The GitHub repository Lucypothesis/260224-ViT contains a labelled image folder "data" with 4 categories: building interior, building exterior, road, nature. Examples follow, each with its label.

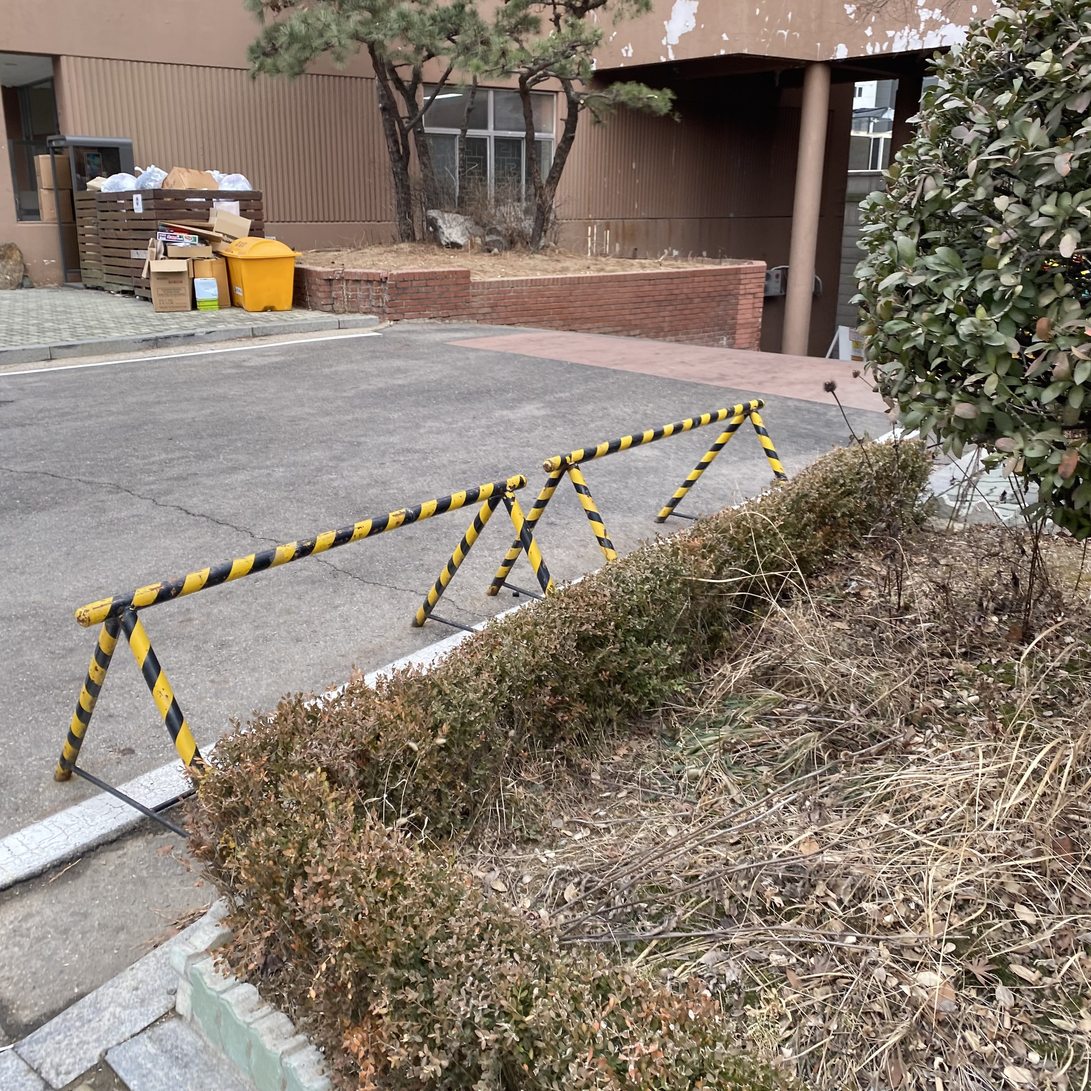
Label: nature

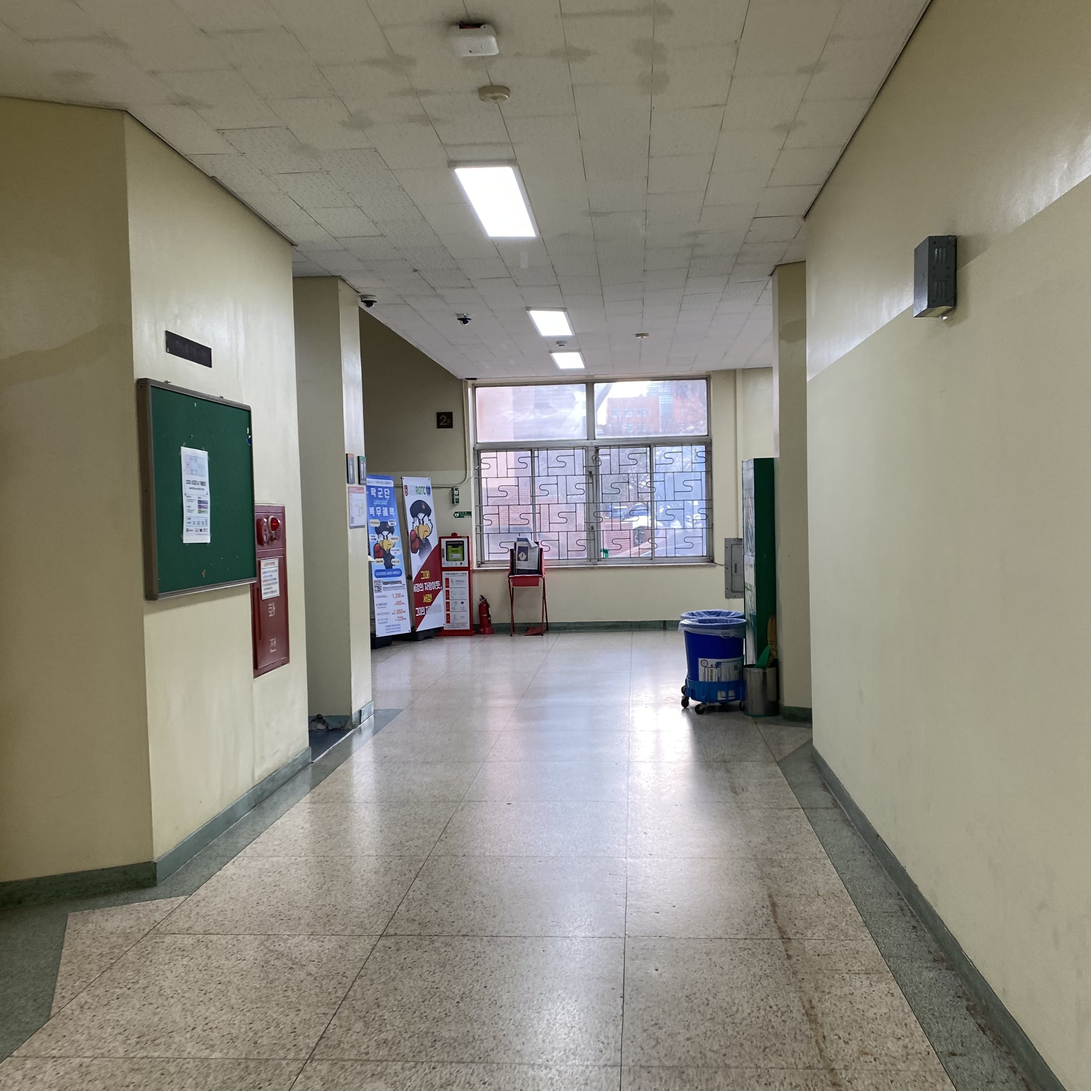
Label: building interior

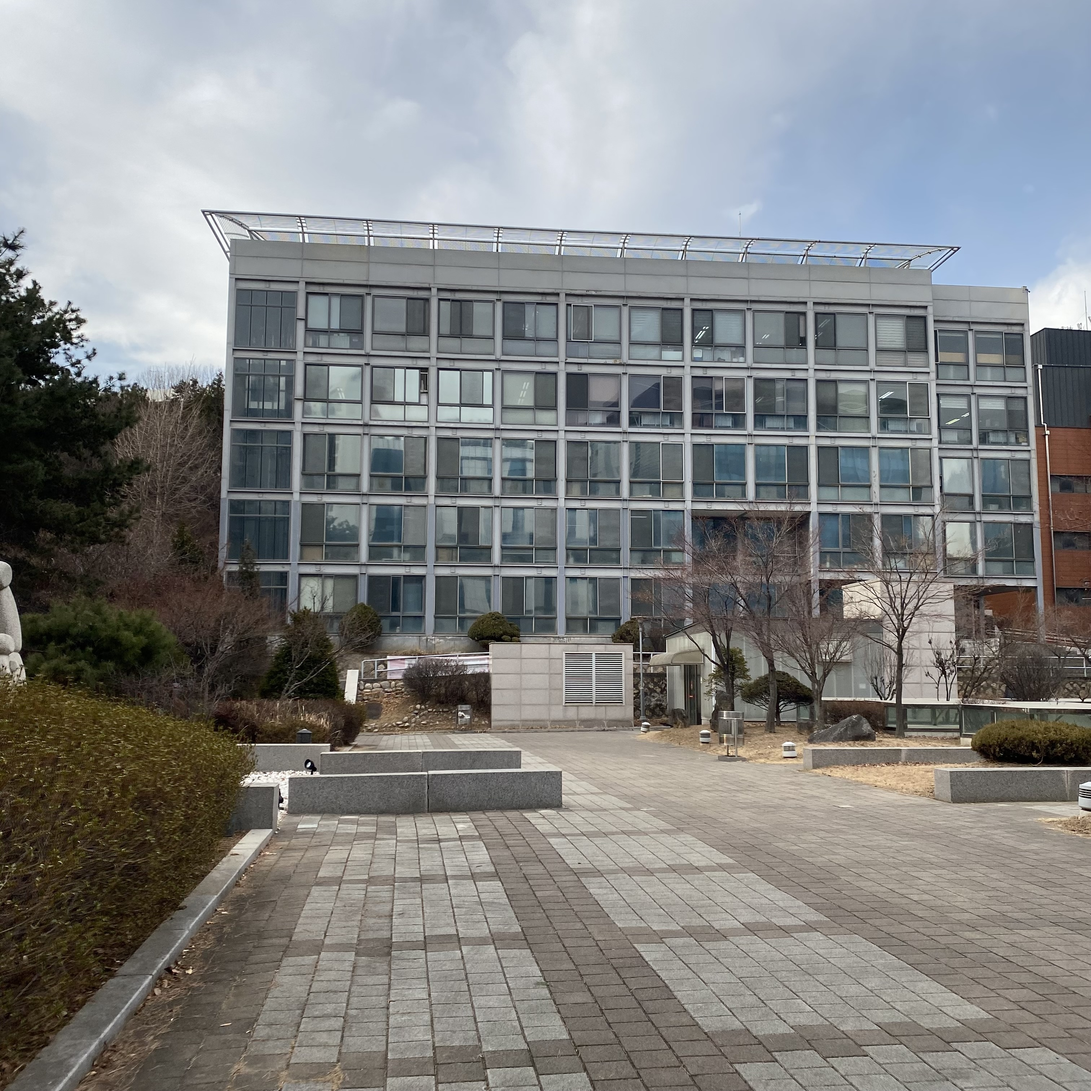
Label: building exterior

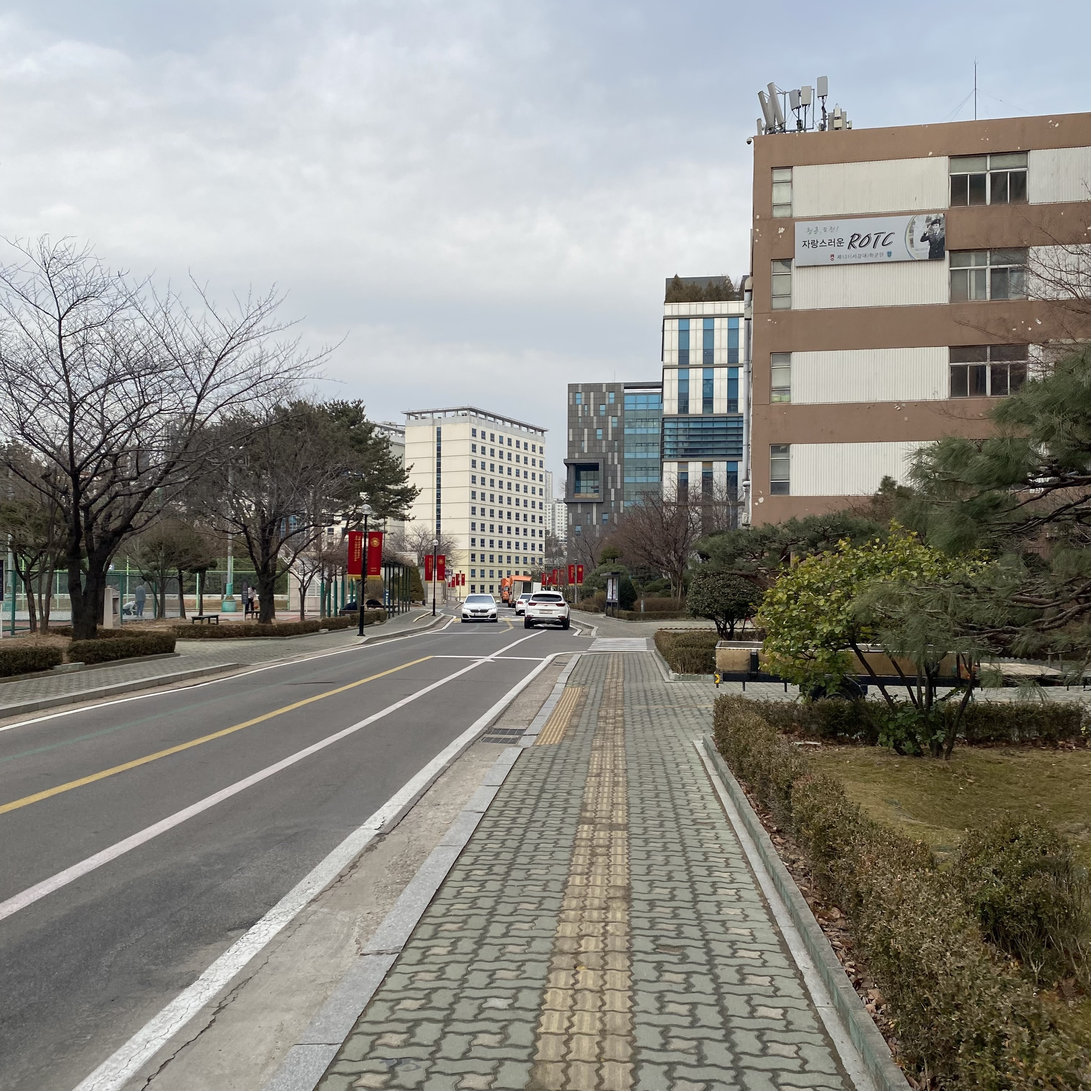
Label: road

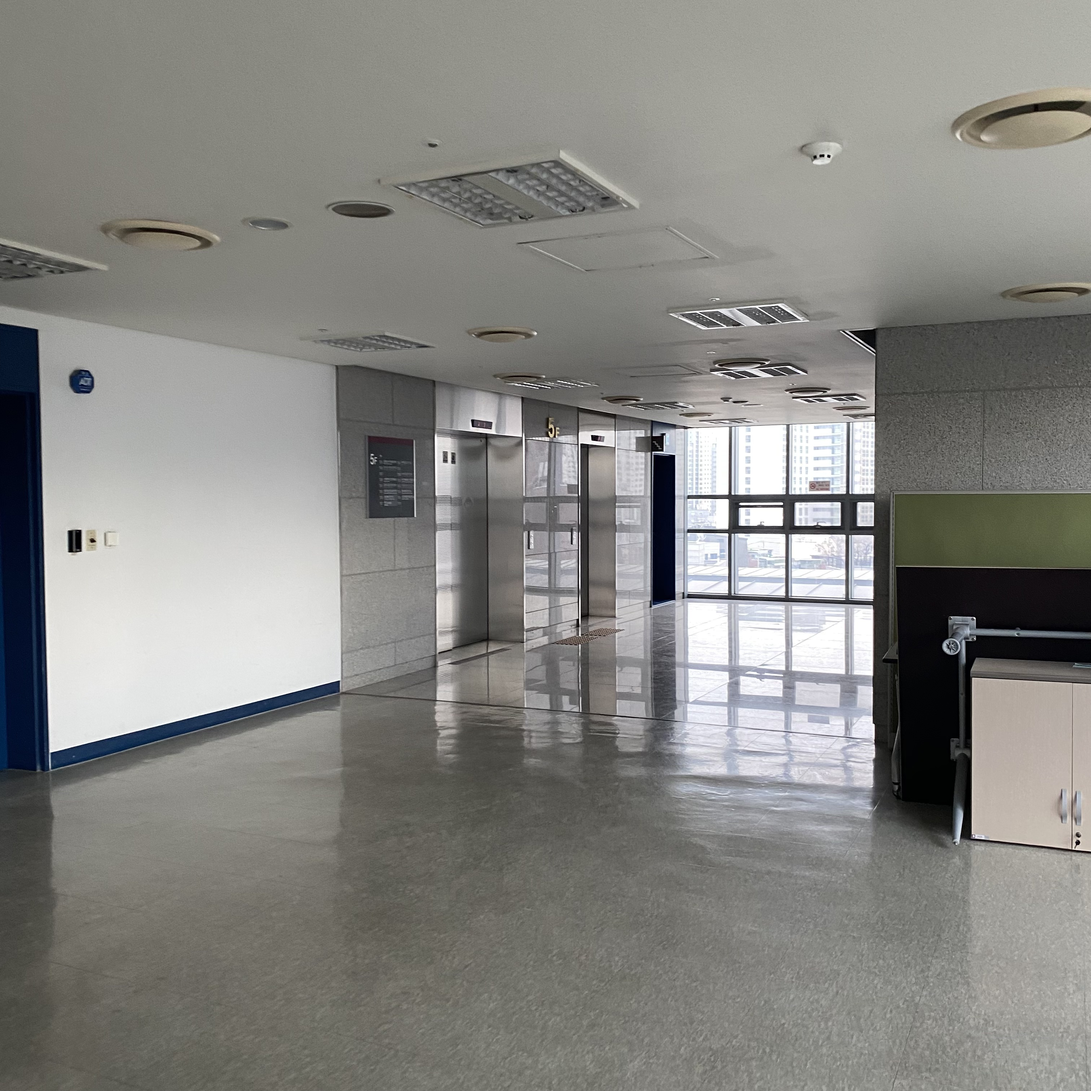
Label: building interior

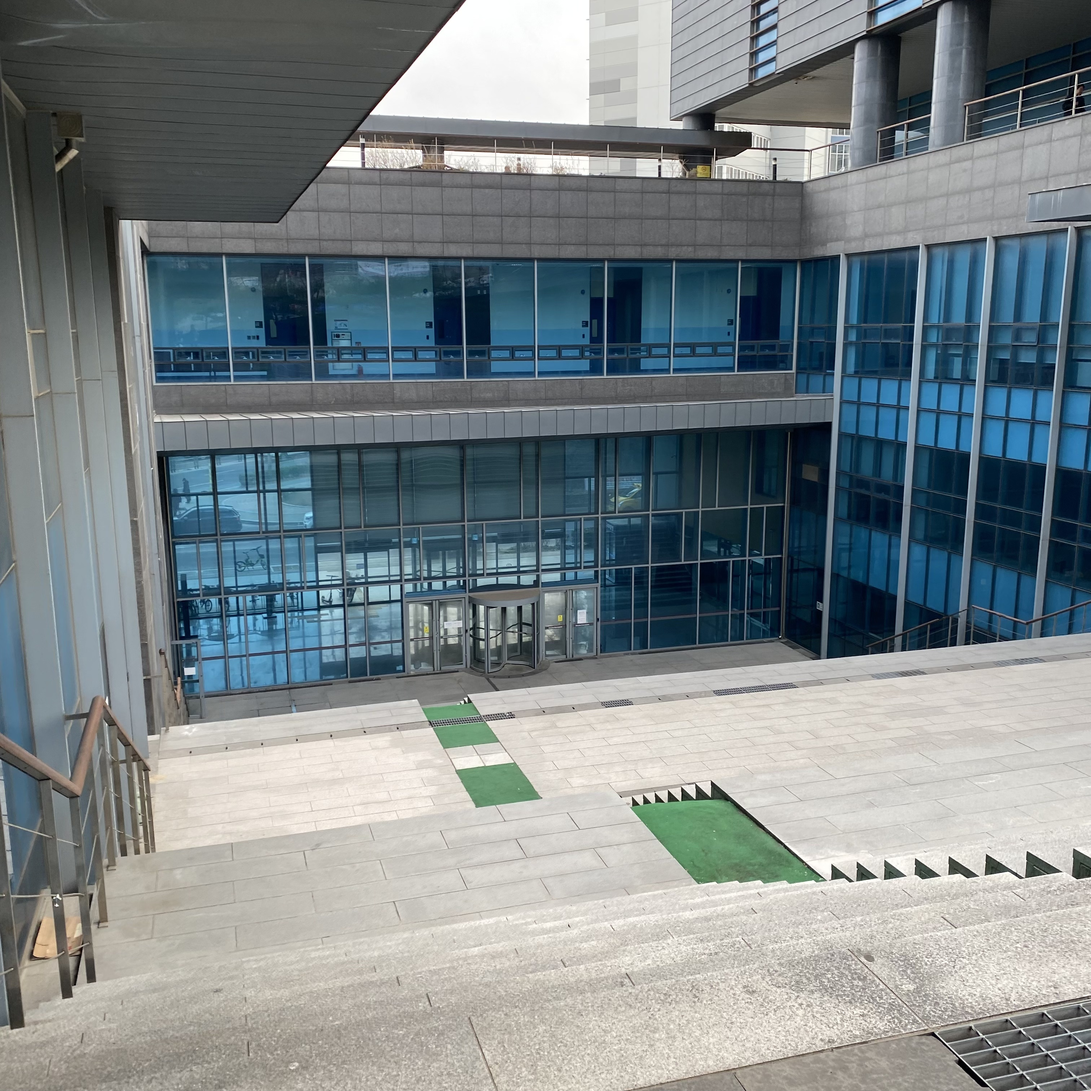
Label: building exterior
